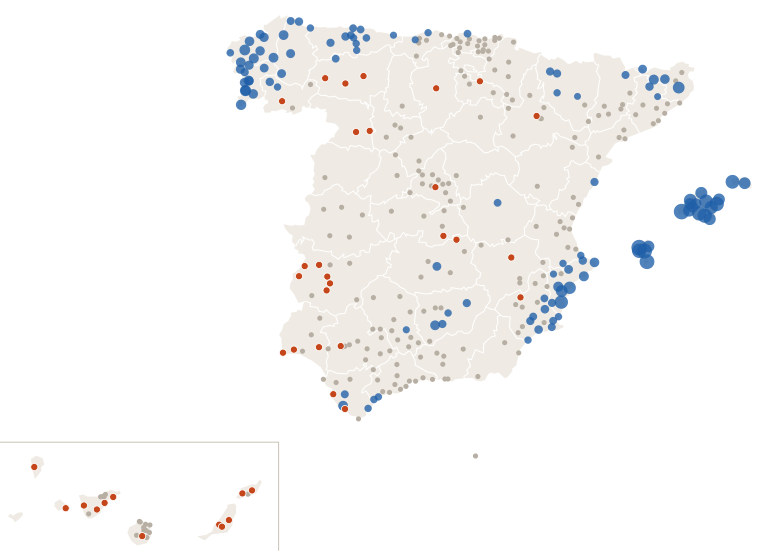

Source data for this figure (header and first rows):
estacion, provincia, clase, mm_dia_anterior, mm_hoy, dias_sin_1mm
Murcia, Murcia, lluvia, 4.0, 0.0, 0
Madrid Retiro, Madrid, seca, 0.0, 0.0, 14
Barcelona Drassanes, Barcelona, nada, 0.4, 0.0, 1
Valencia Dt, Valencia, nada, 0.0, 0.0, 1
Zaragoza Valdespartera, Zaragoza, nada, 0.2, 0.0, 2
Tablada, Sevilla, nada, 0.0, 0.0, 3
Málaga Centro Meteorológico, Málaga, nada, 0.0, 0.0, 1
Palma-Portopí, Illes Balears, lluvia, 18.7, 0.0, 0
Las Palmas de Gc. Plaza de la Feria, Las Palmas, nada, 0.0, 0.0, 1
Alicante, Alicante, lluvia, 20.2, 0.0, 0
Bilbao Aeropuerto, Bizkaia, nada, 0.0, 0.0, 1
Córdoba/Aeropuerto, Córdoba, nada, 0.0, 0.0, 1
Valladolid, Valladolid, nada, 0.0, 0.0, 1
Vigo-O Castro, Pontevedra, lluvia, 1.0, 7.6, 0
Vigo/Peinador, Pontevedra, lluvia, 1.5, 12.6, 0
Gijón Musel, Asturias, lluvia, 0.0, 2.2, 3
A Coruña, A Coruña, lluvia, 3.8, 1.6, 0
Alicante-Elche/aeropuerto, Alicante, lluvia, 16.6, 0.0, 0
Granada-Cartuja, Granada, nada, 0.2, 0.0, 2
Caldes de Montbui, Barcelona, nada, 0.0, 0.0, 1
Oviedo, Asturias, lluvia, 0.0, 1.6, 3
Cartagena - Tentegorra, Murcia, lluvia, 2.6, 0.0, 0
Jerez de la Frontera/Aeropuerto, Cádiz, nada, 0.2, 0.0, 2
Pozuelo de Alarcon, Madrid, nada, 0.0, 0.0, 1
Santa Cruz de Tenerife, Santa Cruz de Tenerife, seca, 0.4, 0.0, 11
Pamplona Aeropuerto, Navarra, nada, 0.0, 0.0, 1
Alcala de Henares-Encín, Madrid, nada, 0.0, 0.0, 1
Donostia/San Sebastián Aeropuerto, Gipuzkoa, nada, 0.0, 0.0, 1
Castellón-Almassora, Castellón, nada, 0.0, 0.0, 1
Burgos/Villafría, Burgos, seca, 0.0, 0.0, 13
Santander Cmt, Cantabria, lluvia, 0.0, 1.6, 3
Albacete Obs., Albacete, nada, 0.1, 0.0, 2
Tenerife/Los Rodeos, Santa Cruz de Tenerife, nada, 0.0, 0.0, 1
Marbella, Málaga, nada, 0.0, 0.0, 1
Logroño Aeropuerto, La Rioja, seca, 0.0, 0.0, 13
Badajoz Universidad, Badajoz, seca, 0.0, 0.0, 16
Lleida, Lleida, nada, 0.0, 0.0, 1
Madrid/Barajas, Madrid, nada, 0.0, 0.0, 1
Huelva Ronda Este, Huelva, nada, 0.0, 0.0, 8
Tarragona Fac. Geografia, Tarragona, nada, 0.0, 0.0, 1
Vilassar de Dalt, Barcelona, nada, 0.0, 0.0, 1
Tarifa, Cádiz, nada, 0.1, 0.0, 2
León/Virgen del Camino, León, nada, 0.0, 0.0, 8
San Sebastian de los Reyes, Madrid, nada, 0.0, 0.0, 1
Jaén, Jaén, lluvia, 8.2, 0.0, 0
Reus Aeropuerto, Tarragona, nada, 0.0, 0.0, 1
El Ejido, Almería, nada, 0.0, 0.0, 2
Girona Parc del Migdia, Girona, lluvia, 17.0, 0.0, 0
Ourense, Ourense, lluvia, 0.0, 1.6, 3
Telde-Melenara, Las Palmas, nada, 0.0, 0.0, 1
Arganda del Rey, Madrid, nada, 0.0, 0.0, 1
Santiago de Compostela, A Coruña, lluvia, 6.3, 2.4, 0
Rojales el Molino, Alicante, lluvia, 27.6, 0.0, 0
Lugo-Col.fingoi, Lugo, lluvia, 0.2, 5.0, 13
Lorca, Murcia, nada, 0.1, 0.0, 2
Cáceres, Cáceres, nada, 0.0, 0.0, 3
Marbella Cabopino, Málaga, nada, 0.0, 0.0, 1
San Fernando, Cádiz, seca, 0.9, 0.0, 13
Guadalajara, Guadalajara, nada, 0.0, 0.0, 1
Barcelona Aeropuerto, Barcelona, nada, 0.0, 0.0, 1
... 294 more rows
